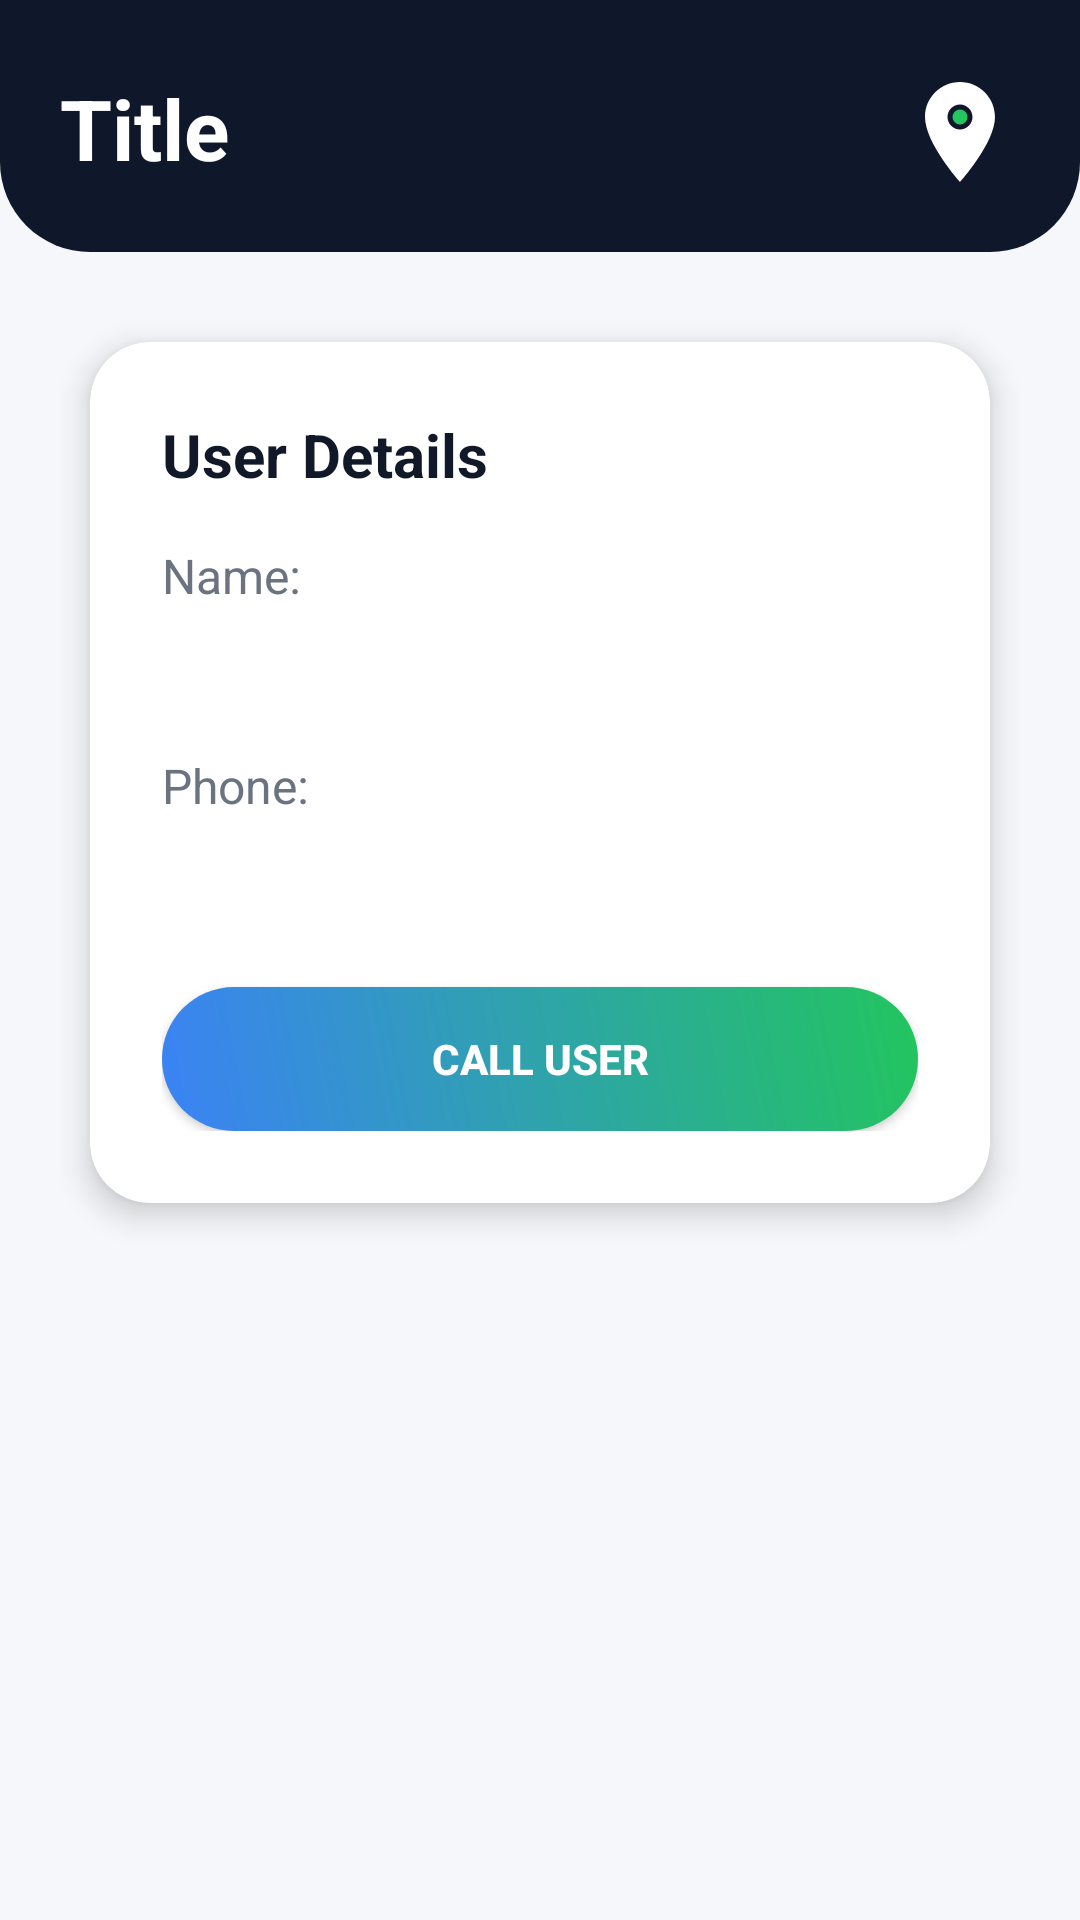

Reconstruct the res/layout file that produces this screen, plus the resources it refers to.
<!-- AndroidManifest.xml: application theme Theme.Localeasy1 -->
<!-- res/layout/activity_booking_detail.xml -->
<?xml version="1.0" encoding="utf-8"?>
<RelativeLayout xmlns:android="http://schemas.android.com/apk/res/android"
    xmlns:app="http://schemas.android.com/apk/res-auto"
    android:layout_width="match_parent"
    android:layout_height="match_parent"
    android:background="@color/background"
    android:fitsSystemWindows="true">

    <include
        android:id="@+id/header"
        layout="@layout/header" />

    <ScrollView
        android:layout_width="match_parent"
        android:layout_height="match_parent"
        android:layout_below="@id/header"
        android:fillViewport="true">

        <LinearLayout
            android:layout_width="match_parent"
            android:layout_height="wrap_content"
            android:orientation="vertical"
            android:padding="20dp">

            <androidx.cardview.widget.CardView
                style="@style/CardStyle"
                android:layout_width="match_parent"
                android:layout_height="wrap_content">

                <LinearLayout
                    android:layout_width="match_parent"
                    android:layout_height="wrap_content"
                    android:orientation="vertical"
                    android:padding="24dp">

                    <TextView
                        android:layout_width="wrap_content"
                        android:layout_height="wrap_content"
                        android:layout_marginBottom="16dp"
                        android:text="User Details"
                        android:textColor="@color/text_primary"
                        android:textSize="20sp"
                        android:textStyle="bold" />

                    <TextView
                        android:layout_width="wrap_content"
                        android:layout_height="wrap_content"
                        android:layout_marginBottom="8dp"
                        android:text="Name:"
                        android:textColor="@color/text_secondary"
                        android:textSize="16sp" />

                    <TextView
                        android:id="@+id/nameText"
                        android:layout_width="wrap_content"
                        android:layout_height="wrap_content"
                        android:layout_marginBottom="16dp"
                        android:textColor="@color/text_primary"
                        android:textSize="18sp"
                        android:textStyle="bold" />

                    <TextView
                        android:layout_width="wrap_content"
                        android:layout_height="wrap_content"
                        android:layout_marginBottom="8dp"
                        android:text="Phone:"
                        android:textColor="@color/text_secondary"
                        android:textSize="16sp" />

                    <TextView
                        android:id="@+id/phoneText"
                        android:layout_width="wrap_content"
                        android:layout_height="wrap_content"
                        android:layout_marginBottom="24dp"
                        android:textColor="@color/text_primary"
                        android:textSize="18sp"
                        android:textStyle="bold" />

                    <Button
                        android:id="@+id/callBtn"
                        android:layout_width="match_parent"
                        android:layout_height="wrap_content"
                        android:background="@drawable/btn_primary"
                        android:text="Call User"
                        android:textColor="@color/white"
                        android:textStyle="bold" />

                </LinearLayout>

            </androidx.cardview.widget.CardView>

        </LinearLayout>

    </ScrollView>

</RelativeLayout>
<!-- res/layout/header.xml (included above) -->
<?xml version="1.0" encoding="utf-8"?>
<RelativeLayout xmlns:android="http://schemas.android.com/apk/res/android"
    android:layout_width="match_parent"
    android:layout_height="wrap_content"
    android:background="@drawable/header_bg"
    android:fitsSystemWindows="true"
    android:paddingTop="16dp"
    android:paddingBottom="20dp"
    android:paddingStart="20dp"
    android:paddingEnd="20dp">

    <TextView
        android:id="@+id/titleText"
        android:layout_width="wrap_content"
        android:layout_height="wrap_content"
        android:layout_alignParentStart="true"
        android:layout_alignParentTop="true"
        android:layout_marginTop="8dp"
        android:layout_toStartOf="@+id/logoImage"
        android:text="Title"
        android:textColor="@color/white"
        android:textSize="28sp"
        android:textStyle="bold"/>

    <ImageView
        android:id="@+id/logoImage"
        android:layout_width="40dp"
        android:layout_height="40dp"
        android:layout_alignParentEnd="true"
        android:layout_alignParentTop="true"
        android:layout_marginTop="8dp"
        android:src="@drawable/ic_app_logo"
        android:contentDescription="App Logo"/>

</RelativeLayout>
<!-- resources referenced by this layout -->
<resources>
  <color name="background">#F5F7FA</color>
  <color name="text_primary">#111827</color>
  <color name="text_secondary">#6B7280</color>
  <color name="white">#FFFFFFFF</color>
  <!-- drawable btn_primary (drawable) -->
  <?xml version="1.0" encoding="utf-8"?>
  <ripple xmlns:android="http://schemas.android.com/apk/res/android"
      android:color="#40FFFFFF">
      <item>
          <shape android:shape="rectangle">
              <gradient
                  android:startColor="#3b82f6"
                  android:endColor="#22c55e"
                  android:angle="45"/>
              <corners android:radius="30dp"/>
          </shape>
      </item>
  </ripple>
  <!-- drawable header_bg (drawable) -->
  <?xml version="1.0" encoding="utf-8"?>
  <shape xmlns:android="http://schemas.android.com/apk/res/android">
      <solid android:color="#0f172a"/>
  
      
      <corners
          android:bottomLeftRadius="30dp"
          android:bottomRightRadius="30dp"/>
  </shape>
  <!-- drawable ic_app_logo (drawable) -->
  <vector xmlns:android="http://schemas.android.com/apk/res/android"
      android:width="24dp"
      android:height="24dp"
      android:viewportWidth="24"
      android:viewportHeight="24">
      
      <path
          android:fillColor="#FFFFFF"
          android:pathData="M12,2C8.13,2 5,5.13 5,9c0,5.25 7,13 7,13s7,-7.75 7,-13c0,-3.87 -3.13,-7 -7,-7zM12,11.5c-1.38,0 -2.5,-1.12 -2.5,-2.5s1.12,-2.5 2.5,-2.5 2.5,1.12 2.5,2.5 -1.12,2.5 -2.5,2.5z" />
      
      <path
          android:fillColor="#22C55E"
          android:pathData="M12,9m-1.5,0a1.5,1.5 0,1 1,3 0a1.5,1.5 0,1 1,-3 0" />
  </vector>
  <style name="CardStyle" parent="CardView">
          <item name="android:layout_margin">10dp</item>
          <item name="cardCornerRadius">20dp</item>
          <item name="cardBackgroundColor">@color/card_background</item>
          <item name="cardElevation">6dp</item>
      </style>
  <style name="Theme.Localeasy1" parent="Theme.MaterialComponents.Light.NoActionBar">
          <item name="android:colorBackground">@color/background</item>
          <item name="android:textColorPrimary">@color/text_primary</item>
          <item name="android:textColorSecondary">@color/text_secondary</item>
          <item name="colorPrimary">@color/button_primary</item>
          <item name="colorPrimaryDark">@color/button_primary</item>
          <item name="colorAccent">@color/button_primary</item>
          <item name="windowActionBar">false</item>
          <item name="windowNoTitle">true</item>
          <item name="android:statusBarColor">@color/button_primary</item>
      </style>
  <color name="card_background">#FFFFFF</color>
  <color name="button_primary">#3B82F6</color>
</resources>
